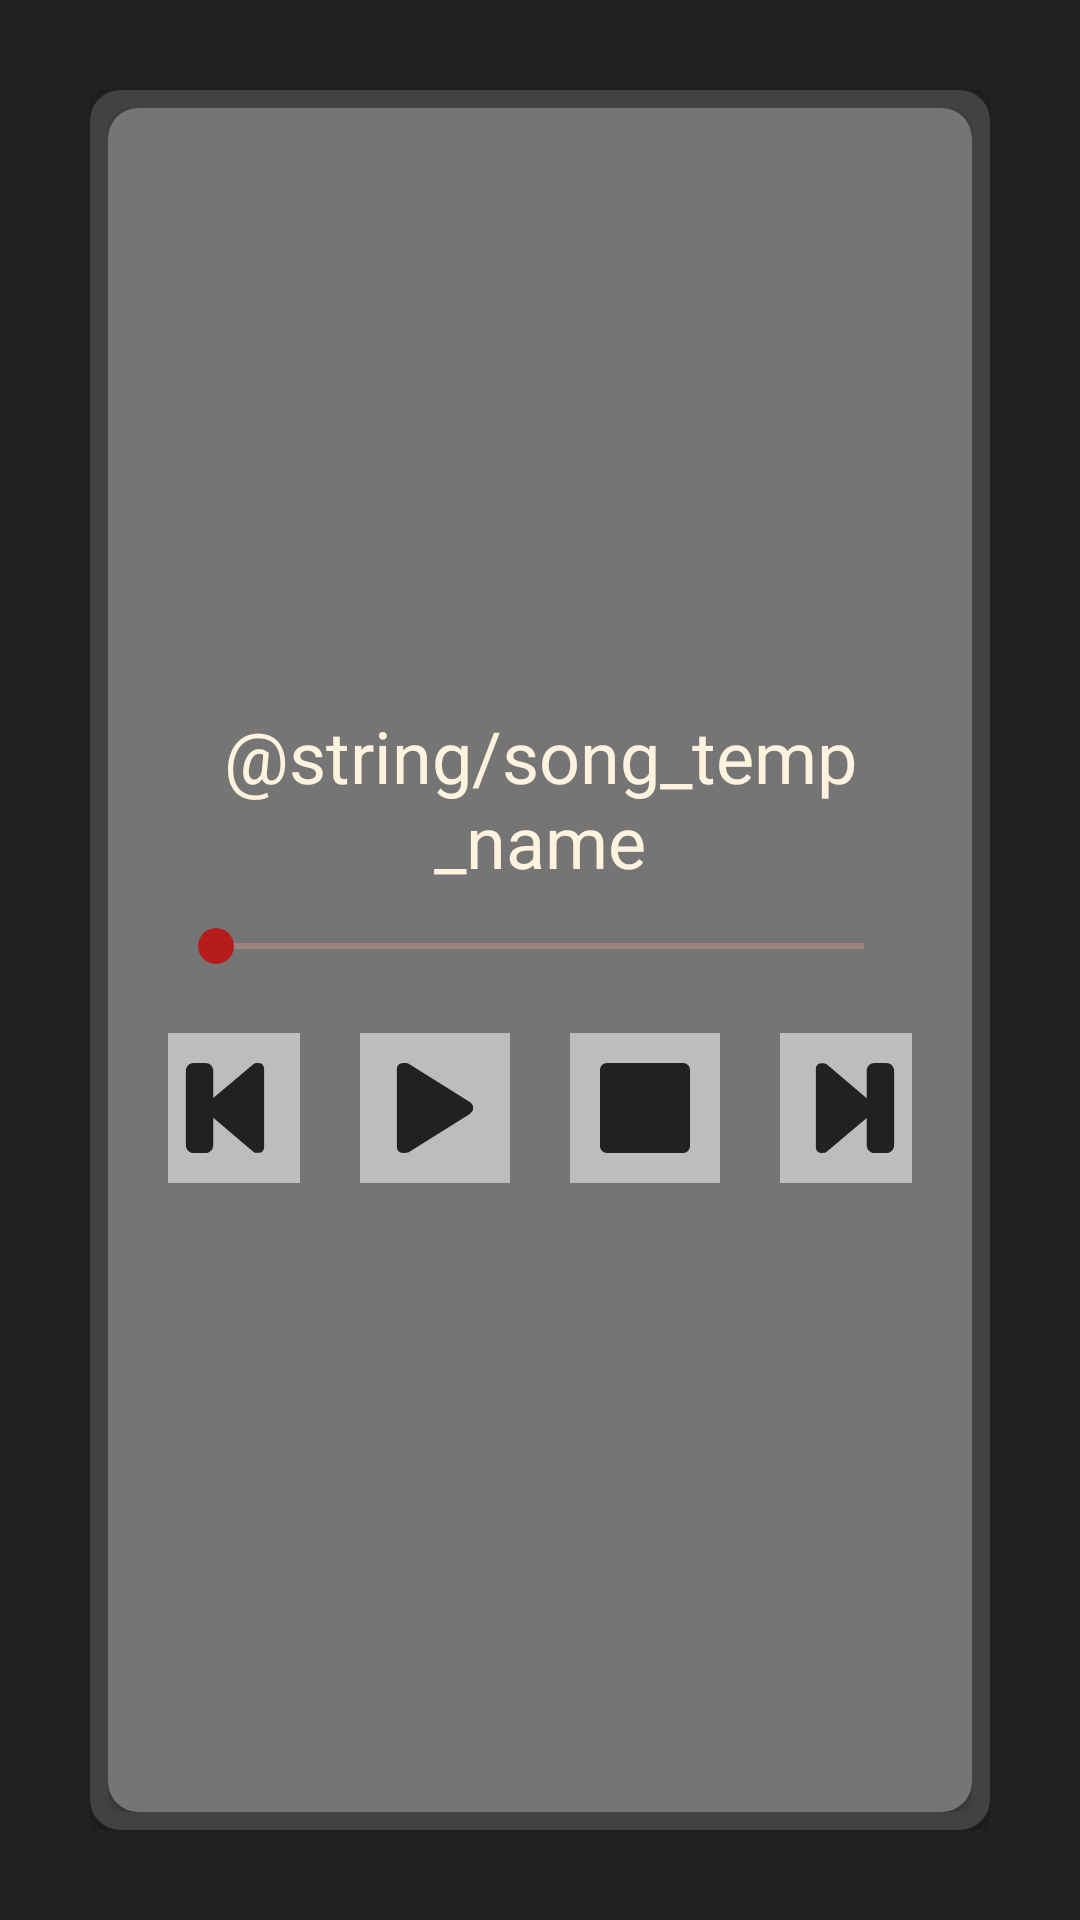

Write the Android layout XML for this screen, with the resource values it uses.
<!-- AndroidManifest.xml: application theme Theme.AstonIntensiv1 -->
<!-- res/layout/activity_main.xml -->
<?xml version="1.0" encoding="utf-8"?>
<androidx.constraintlayout.widget.ConstraintLayout xmlns:android="http://schemas.android.com/apk/res/android"
    xmlns:app="http://schemas.android.com/apk/res-auto"
    xmlns:tools="http://schemas.android.com/tools"
    android:layout_width="match_parent"
    android:layout_height="match_parent"
    android:background="@color/gray_900"
    android:padding="@dimen/main_activity_layout_padding"
    tools:context=".presentation.MainActivity">

    <androidx.cardview.widget.CardView
        android:layout_width="0dp"
        android:layout_height="0dp"
        app:cardBackgroundColor="@color/gray_800"
        app:cardCornerRadius="@dimen/main_activity_card_corner_radius"
        app:cardElevation="@dimen/main_activity_card_elevation"
        app:contentPadding="@dimen/main_activity_outer_carp_padding"
        app:layout_constraintBottom_toBottomOf="parent"
        app:layout_constraintEnd_toEndOf="parent"
        app:layout_constraintStart_toStartOf="parent"
        app:layout_constraintTop_toTopOf="parent">

        <androidx.cardview.widget.CardView
            android:layout_width="match_parent"
            android:layout_height="match_parent"
            app:cardBackgroundColor="@color/gray_600"
            app:cardCornerRadius="@dimen/main_activity_card_corner_radius">

            <LinearLayout
                android:layout_width="match_parent"
                android:layout_height="match_parent"
                android:gravity="center"
                android:orientation="vertical"
                android:padding="@dimen/main_activity_player_layout_padding">

                <androidx.appcompat.widget.AppCompatTextView
                    android:id="@+id/tv_song_name"
                    android:layout_width="match_parent"
                    android:layout_height="wrap_content"
                    android:text="@string/song_temp_name"
                    android:textAlignment="center"
                    android:textColor="@color/orange_50"
                    android:textSize="@dimen/song_name_text_size" />

                <androidx.appcompat.widget.AppCompatSeekBar
                    android:id="@+id/song_progress_indicator"
                    android:layout_width="match_parent"
                    android:layout_height="wrap_content"
                    android:layout_marginTop="@dimen/main_activity_elements_top_margin"
                    android:clickable="false"
                    android:progressBackgroundTint="@color/deep_orange_200"
                    android:progressTint="@color/deep_orange_900"
                    android:thumbTint="@color/red_900" />

                <LinearLayout
                    android:layout_width="match_parent"
                    android:layout_height="wrap_content"
                    android:layout_marginTop="@dimen/main_activity_elements_top_margin"
                    android:gravity="center"
                    android:orientation="horizontal">

                    <androidx.appcompat.widget.AppCompatImageButton
                        android:id="@+id/player_btn_previous"
                        android:layout_width="@dimen/main_activity_player_button_size"
                        android:layout_height="@dimen/main_activity_player_button_size"
                        android:layout_margin="@dimen/main_activity_player_button_margin"
                        android:background="@color/gray_400"
                        android:contentDescription="@string/previous_button_description"
                        android:src="@drawable/previous"
                        android:tint="@color/gray_900" />

                    <androidx.appcompat.widget.AppCompatImageButton
                        android:id="@+id/player_btn_play_pause"
                        android:layout_width="@dimen/main_activity_player_button_size"
                        android:layout_height="@dimen/main_activity_player_button_size"
                        android:layout_margin="@dimen/main_activity_player_button_margin"
                        android:background="@color/gray_400"
                        android:contentDescription="@string/play_button_description"
                        android:src="@drawable/play"
                        android:tint="@color/gray_900" />

                    <androidx.appcompat.widget.AppCompatImageButton
                        android:id="@+id/player_btn_stop"
                        android:layout_width="@dimen/main_activity_player_button_size"
                        android:layout_height="@dimen/main_activity_player_button_size"
                        android:layout_margin="@dimen/main_activity_player_button_margin"
                        android:background="@color/gray_400"
                        android:contentDescription="@string/stop_button_description"
                        android:src="@drawable/stop"
                        android:tint="@color/gray_900" />

                    <androidx.appcompat.widget.AppCompatImageButton
                        android:id="@+id/player_btn_next"
                        android:layout_width="@dimen/main_activity_player_button_size"
                        android:layout_height="@dimen/main_activity_player_button_size"
                        android:layout_margin="@dimen/main_activity_player_button_margin"
                        android:background="@color/gray_400"
                        android:contentDescription="@string/next_button_description"
                        android:src="@drawable/next"
                        android:tint="@color/gray_900" />


                </LinearLayout>

            </LinearLayout>

        </androidx.cardview.widget.CardView>

    </androidx.cardview.widget.CardView>
</androidx.constraintlayout.widget.ConstraintLayout>
<!-- resources referenced by this layout -->
<resources>
  <color name="deep_orange_200">#FFAB91</color>
  <color name="deep_orange_900">#BF360C</color>
  <color name="gray_400">#BDBDBD</color>
  <color name="gray_600">#757575</color>
  <color name="gray_800">#424242</color>
  <color name="gray_900">#212121</color>
  <color name="orange_50">#FFF3E0</color>
  <color name="red_900">#B71C1C</color>
  <dimen name="main_activity_card_corner_radius">10dp</dimen>
  <dimen name="main_activity_card_elevation">5dp</dimen>
  <dimen name="main_activity_elements_top_margin">10dp</dimen>
  <dimen name="main_activity_layout_padding">30dp</dimen>
  <dimen name="main_activity_outer_carp_padding">6dp</dimen>
  <dimen name="main_activity_player_button_margin">10dp</dimen>
  <dimen name="main_activity_player_button_size">50dp</dimen>
  <dimen name="main_activity_player_layout_padding">20dp</dimen>
  <dimen name="song_name_text_size">24sp</dimen>
  <!-- drawable next (drawable) -->
  <vector xmlns:android="http://schemas.android.com/apk/res/android"
      android:width="30dp"
      android:height="30dp"
      android:viewportWidth="205.86"
      android:viewportHeight="205.86">
    <path
        android:fillColor="#FF000000"
        android:pathData="M174.52,0h-26.85c-9.89,0 -17.9,8.01 -17.9,17.9v62.53L37.51,2.52c-3.48,-2.41 -7.81,-2.01 -11.07,-2.01c-13.06,0 -13,11.7 -13,14.67v175.98c0,2.51 -0.06,14.67 13,14.67c3.27,0 7.59,0.4 11.07,-2.01l92.26,-77.91v62.02c0,9.89 8.01,17.9 17.9,17.9h26.85c9.89,0 17.9,-8.01 17.9,-17.9V17.9C192.42,8.01 184.41,0 174.52,0z"
        android:fillType="evenOdd"/>
  </vector>
  <!-- drawable play (drawable) -->
  <vector xmlns:android="http://schemas.android.com/apk/res/android"
      android:width="30dp"
      android:height="30dp"
      android:viewportWidth="232.15"
      android:viewportHeight="232.15">
    <path
        android:fillColor="#FF000000"
        android:pathData="M203.79,99.63L49.31,2.29c-4.57,-2.72 -10.24,-2.27 -14.52,-2.27c-17.13,0 -17.06,13.23 -17.06,16.58v198.94c0,2.83 -0.08,16.58 17.06,16.58c4.28,0 9.95,0.45 14.52,-2.27l154.48,-97.33c12.68,-7.55 10.49,-16.45 10.49,-16.45S216.47,107.17 203.79,99.63z"
        android:fillType="evenOdd"/>
  </vector>
  <!-- drawable previous (drawable) -->
  <vector xmlns:android="http://schemas.android.com/apk/res/android"
      android:width="30dp"
      android:height="30dp"
      android:viewportWidth="205.86"
      android:viewportHeight="205.86">
    <path
        android:fillColor="#FF000000"
        android:pathData="M179.42,0.03c-3.27,0 -7.59,-0.4 -11.07,2.01L76.08,79.94V17.92c0,-9.89 -8.01,-17.9 -17.9,-17.9H31.33c-9.88,0 -17.9,8.01 -17.9,17.9v170.04c0,9.89 8.01,17.9 17.9,17.9h26.85c9.89,0 17.9,-8.01 17.9,-17.9v-62.53l92.26,77.91c3.48,2.4 7.81,2 11.07,2c13.06,0 13,-11.7 13,-14.67V14.69C192.42,12.18 192.48,0.03 179.42,0.03z"
        android:fillType="evenOdd"/>
  </vector>
  <!-- drawable stop (drawable) -->
  <vector xmlns:android="http://schemas.android.com/apk/res/android"
      android:width="30dp"
      android:height="30dp"
      android:viewportWidth="232.68"
      android:viewportHeight="232.68">
    <path
        android:fillColor="#FF000000"
        android:pathData="M214.78,0H17.9C8.01,0 0,8.01 0,17.9v196.88c0,9.89 8.01,17.9 17.9,17.9h196.88c9.89,0 17.9,-8.01 17.9,-17.9V17.9C232.68,8.01 224.67,0 214.78,0z"
        android:fillType="evenOdd"/>
  </vector>
  <style name="Theme.AstonIntensiv1" parent="Base.Theme.AstonIntensiv1" />
  <style name="Base.Theme.AstonIntensiv1" parent="Theme.Material3.DayNight.NoActionBar">
          
          
      </style>
</resources>
